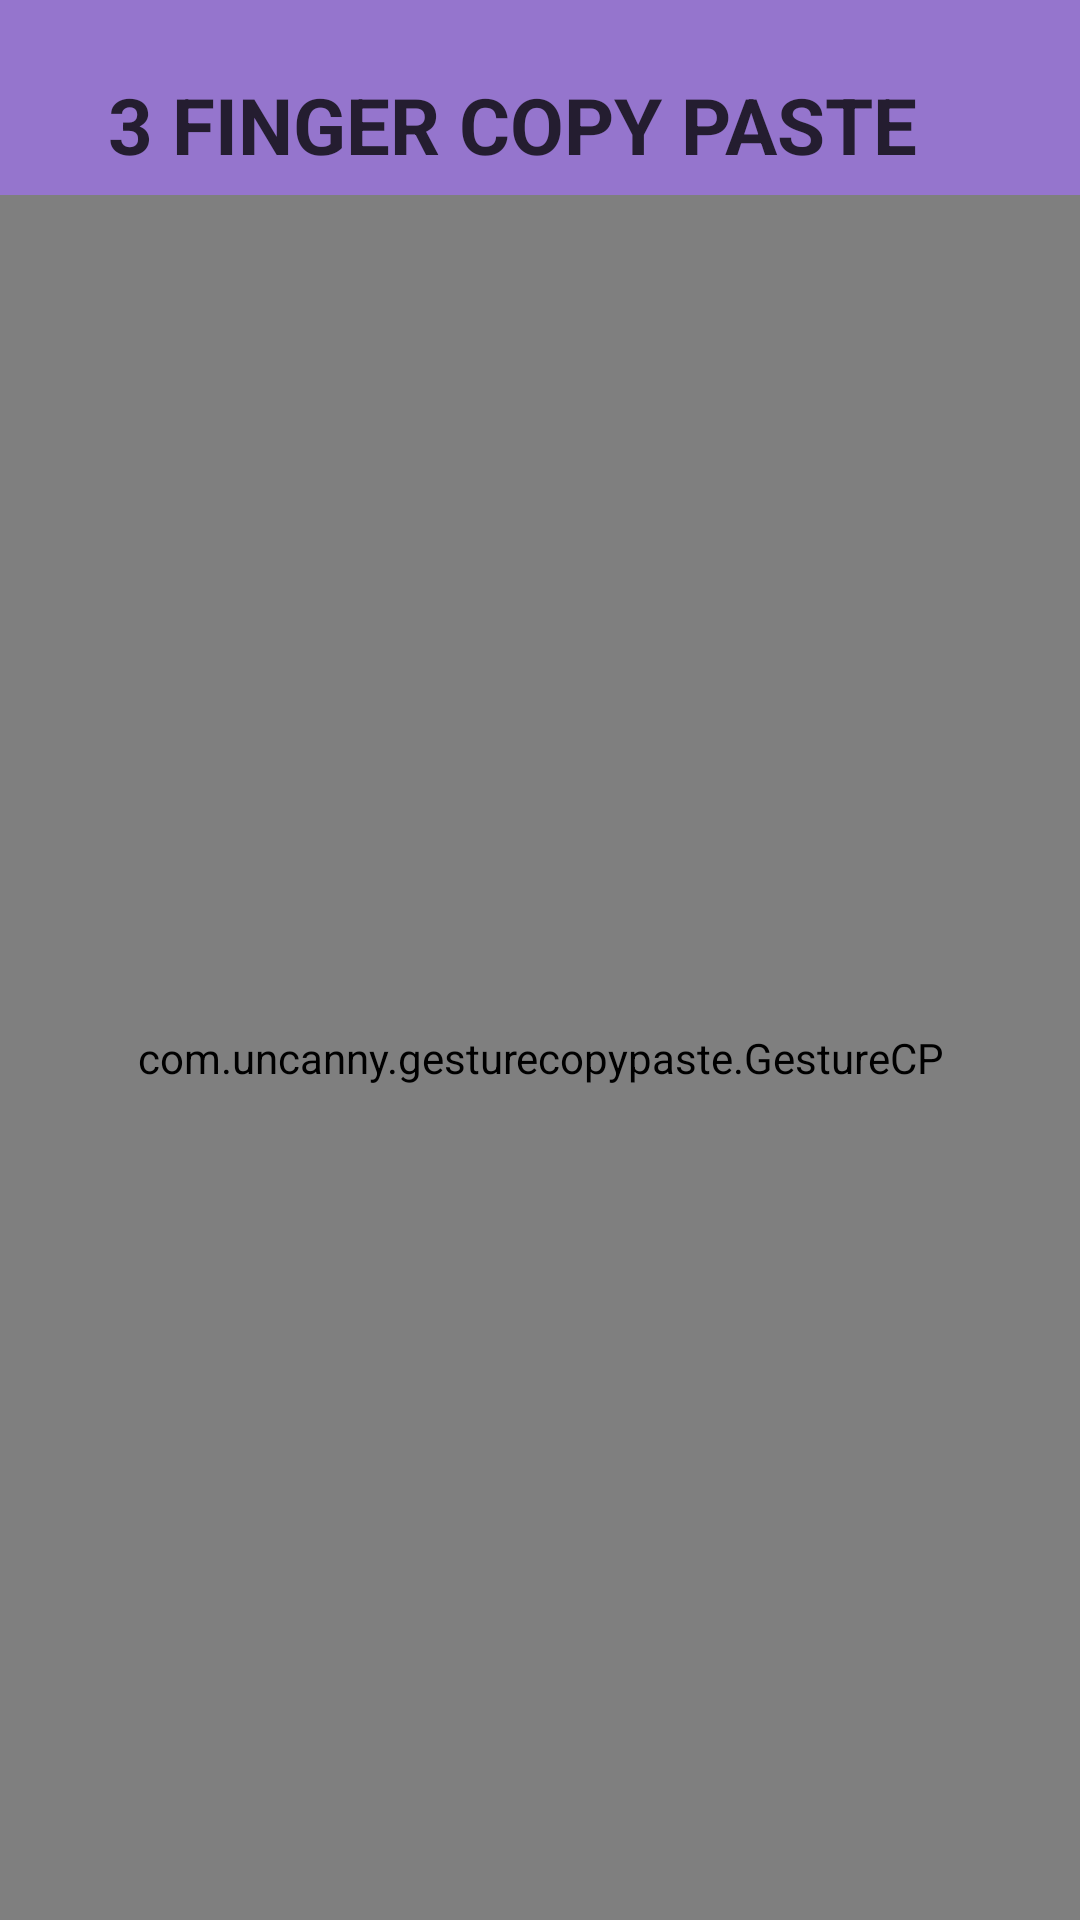

Layout XML and referenced resources for this Android screen:
<!-- AndroidManifest.xml: application theme Theme.3FingerGestureCopyPaste -->
<!-- res/layout/activity_main.xml -->
<?xml version="1.0" encoding="utf-8"?>
<androidx.constraintlayout.widget.ConstraintLayout xmlns:android="http://schemas.android.com/apk/res/android"
    xmlns:app="http://schemas.android.com/apk/res-auto"
    xmlns:tools="http://schemas.android.com/tools"
    android:layout_width="match_parent"
    android:layout_height="match_parent"
    android:background="@color/appBg"
    android:focusable="true"
    tools:context=".MainActivity">

    <TextView
        android:id="@+id/head"
        android:layout_width="match_parent"
        android:layout_height="wrap_content"
        app:layout_constraintTop_toTopOf="parent"
        app:layout_constraintStart_toStartOf="parent"
        app:layout_constraintEnd_toEndOf="parent"
        android:height="60dp"
        android:paddingVertical="12dp"
        android:paddingHorizontal="24dp"
        android:layout_margin="12dp"
        android:text="3 FINGER COPY PASTE"
        android:textSize="26sp"
        android:textStyle="bold"
        android:focusable="true"
        />

    <com.uncanny.gesturecopypaste.GestureCP
        android:id="@+id/etv"
        android:layout_width="match_parent"
        android:layout_height="0dp"
        app:layout_constraintTop_toTopOf="parent"
        app:layout_constraintStart_toStartOf="parent"
        app:layout_constraintEnd_toEndOf="parent"
        app:layout_constraintBottom_toBottomOf="parent"
        android:layout_marginTop="65dp"
        android:paddingHorizontal="22dp"
        android:paddingVertical="24dp"
        android:gravity="top"
        android:background="@null"
        />

</androidx.constraintlayout.widget.ConstraintLayout>
<!-- resources referenced by this layout -->
<resources>
  <color name="appBg">#9575CD</color>
  <style name="Theme.3FingerGestureCopyPaste" parent="Theme.MaterialComponents.DayNight.DarkActionBar">
          
          <item name="colorPrimary">@color/purple_500</item>
          <item name="colorPrimaryVariant">@color/purple_700</item>
          <item name="colorOnPrimary">@color/white</item>
          
          <item name="colorSecondary">@color/teal_200</item>
          <item name="colorSecondaryVariant">@color/teal_700</item>
          <item name="colorOnSecondary">@color/black</item>
          
          <item name="android:statusBarColor" tools:targetApi="l">@color/appBg</item>
          
          <item name="windowActionBar">false</item>
          <item name="windowNoTitle">true</item>
          <item name="android:navigationBarColor">@color/appBg</item>
          <item name="android:textColorPrimary">#241D30</item>
          <item name="android:textColor">#241D30</item>
  
      </style>
  <color name="purple_500">#FF6200EE</color>
  <color name="purple_700">#FF3700B3</color>
  <color name="white">#FFFFFFFF</color>
  <color name="teal_200">#FF03DAC5</color>
  <color name="teal_700">#FF018786</color>
  <color name="black">#FF000000</color>
</resources>
